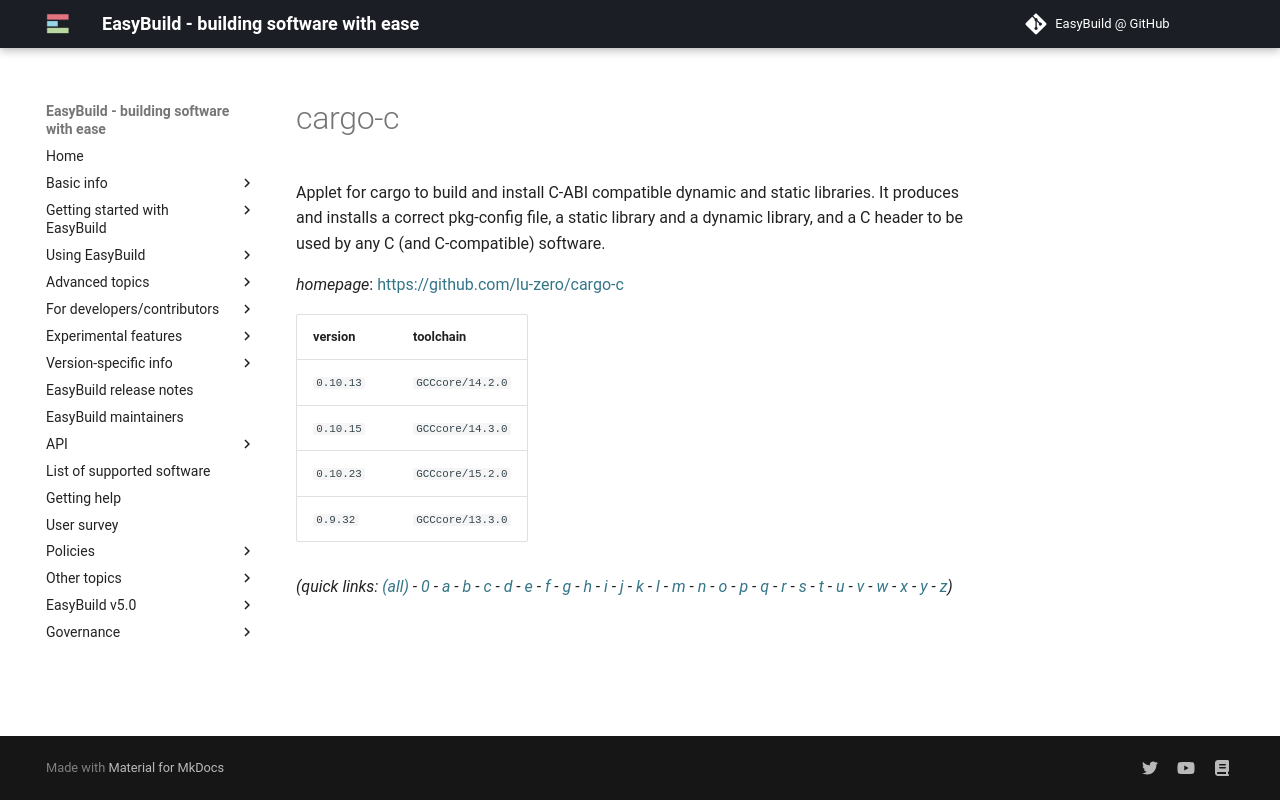

repository: easybuilders/easybuild-docs · page: version-specific/supported-software/c/cargo-c/index.html · generator: mkdocs

---
search:
  boost: 0.5
---
# cargo-c

Applet for cargo to build and install C-ABI compatible dynamic and static libraries. It produces and installs a correct pkg-config file, a static library and a dynamic library, and a C header to be used by any C (and C-compatible) software.

*homepage*: <https://github.com/lu-zero/cargo-c>

version | toolchain
--------|----------
``0.10.13`` | ``GCCcore/14.2.0``
``0.10.15`` | ``GCCcore/14.3.0``
``0.10.23`` | ``GCCcore/15.2.0``
``0.9.32`` | ``GCCcore/13.3.0``


*(quick links: [(all)](../index.md) - [0](../0/index.md) - [a](../a/index.md) - [b](../b/index.md) - [c](../c/index.md) - [d](../d/index.md) - [e](../e/index.md) - [f](../f/index.md) - [g](../g/index.md) - [h](../h/index.md) - [i](../i/index.md) - [j](../j/index.md) - [k](../k/index.md) - [l](../l/index.md) - [m](../m/index.md) - [n](../n/index.md) - [o](../o/index.md) - [p](../p/index.md) - [q](../q/index.md) - [r](../r/index.md) - [s](../s/index.md) - [t](../t/index.md) - [u](../u/index.md) - [v](../v/index.md) - [w](../w/index.md) - [x](../x/index.md) - [y](../y/index.md) - [z](../z/index.md))*
